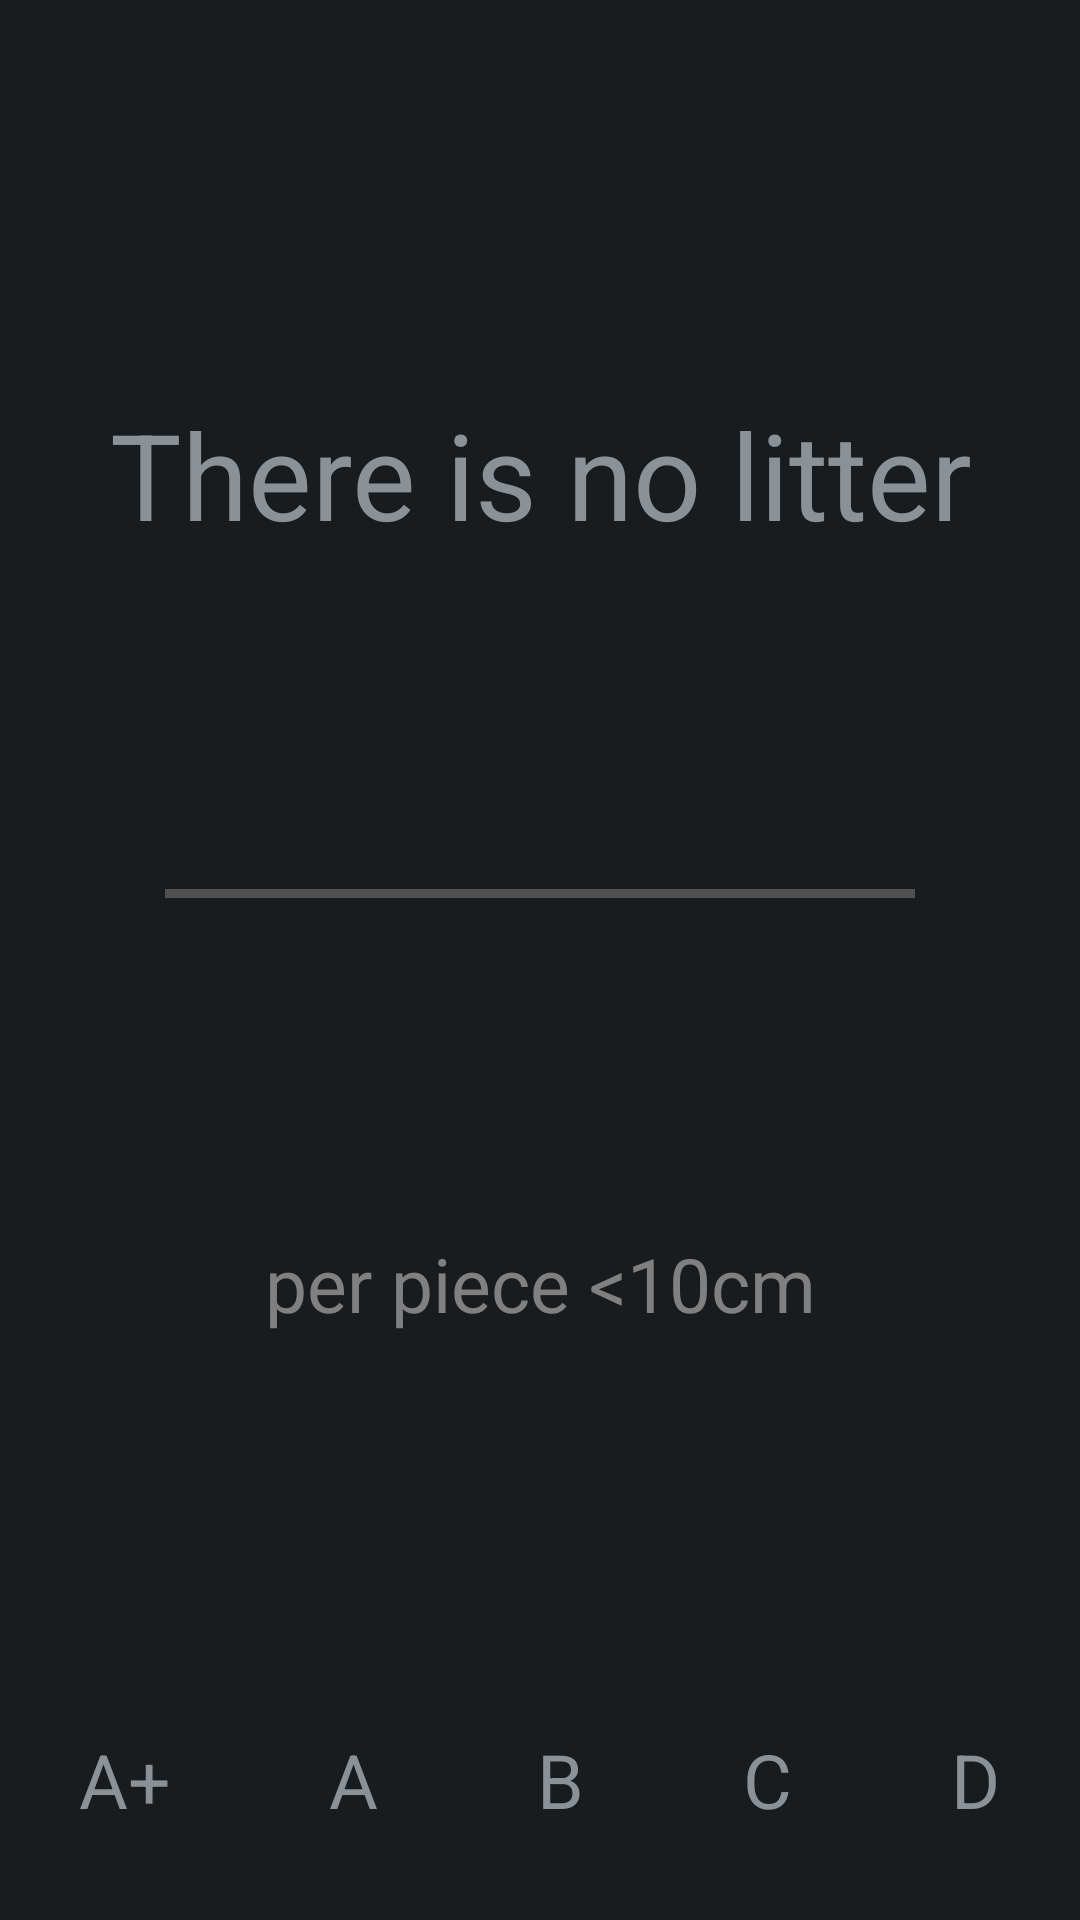

The Android layout XML behind this screen, and the referenced resources:
<!-- AndroidManifest.xml: application theme AppTheme -->
<!-- res/layout/details_layout.xml -->
<?xml version="1.0" encoding="utf-8"?>
<LinearLayout xmlns:android="http://schemas.android.com/apk/res/android"
    android:id="@+id/layout"
    android:layout_width="match_parent"
    android:layout_height="match_parent"
    android:layout_marginBottom="@dimen/glass_card_footer_margin"
    android:layout_marginLeft="@dimen/glass_card_margin"
    android:layout_marginRight="@dimen/glass_card_margin"
    android:layout_marginTop="@dimen/glass_card_margin"
    android:orientation="vertical">

    <LinearLayout
        android:id="@+id/main_container"
        android:layout_width="fill_parent"
        android:layout_height="wrap_content"
        android:layout_gravity="top"
        android:layout_weight="1"
        android:gravity="center"
        android:orientation="vertical"
        android:paddingBottom="20dp"
        android:paddingTop="20dp">


        <TextView
            android:id="@+id/description_text"
            android:layout_width="fill_parent"
            android:layout_height="wrap_content"
            android:layout_gravity="center"
            android:layout_weight="1"
            android:gravity="center"
            android:maxLines="2"
            android:text="There is no litter"
            android:textSize="40sp" />

        <View
            android:id="@+id/bar"
            android:layout_width="250dp"
            android:layout_height="3dp"
            android:layout_gravity="center"
            android:layout_weight="0"
            android:background="@color/gray_dark" />

        <TextView
            android:id="@+id/detail_text"
            android:layout_width="fill_parent"
            android:layout_height="wrap_content"
            android:layout_gravity="center"
            android:layout_weight="1"
            android:gravity="center"
            android:paddingLeft="10dp"
            android:paddingRight="10dp"
            android:text="per piece &lt;10cm"
            android:textColor="@color/gray"
            android:textSize="25sp" />

    </LinearLayout>

    <LinearLayout
        android:id="@+id/rating_container"
        android:layout_width="fill_parent"
        android:layout_height="wrap_content"
        android:layout_gravity="center_vertical"
        android:layout_weight="0"
        android:baselineAligned="false"
        android:gravity="bottom"
        android:orientation="horizontal"
        android:paddingBottom="20dp">

        <LinearLayout
            android:layout_width="wrap_content"
            android:layout_height="wrap_content"
            android:layout_weight="1"
            android:orientation="vertical">

            <TextView
                android:id="@+id/rating_text_aa"
                android:layout_width="wrap_content"
                android:layout_height="wrap_content"
                android:layout_gravity="center_horizontal"
                android:layout_weight="1"
                android:text="@string/rating_aa"
                android:textSize="25sp" />

            <View
                android:id="@+id/bar_aa"
                android:layout_width="fill_parent"
                android:layout_height="3dp"
                android:layout_gravity="center_horizontal"
                android:layout_marginTop="7dp"
                android:layout_weight="1"
                android:background="@color/green"
                android:visibility="invisible" />

        </LinearLayout>

        <LinearLayout
            android:layout_width="wrap_content"
            android:layout_height="wrap_content"
            android:layout_weight="1"
            android:orientation="vertical">

            <TextView
                android:id="@+id/rating_text_a"
                android:layout_width="wrap_content"
                android:layout_height="wrap_content"
                android:layout_gravity="center_horizontal"
                android:layout_weight="1"
                android:text="@string/rating_a"
                android:textSize="25sp" />

            <View
                android:id="@+id/bar_a"
                android:layout_width="fill_parent"
                android:layout_height="3dp"
                android:layout_gravity="center_horizontal"
                android:layout_marginTop="7dp"
                android:layout_weight="1"
                android:background="@color/green"
                android:visibility="invisible" />

        </LinearLayout>

        <LinearLayout
            android:layout_width="wrap_content"
            android:layout_height="wrap_content"
            android:layout_weight="1"
            android:orientation="vertical">

            <TextView
                android:id="@+id/rating_text_b"
                android:layout_width="wrap_content"
                android:layout_height="wrap_content"
                android:layout_gravity="center_horizontal"
                android:layout_weight="1"
                android:text="@string/rating_b"
                android:textSize="25sp" />

            <View
                android:id="@+id/bar_b"
                android:layout_width="fill_parent"
                android:layout_height="3dp"
                android:layout_gravity="center_horizontal"
                android:layout_marginTop="7dp"
                android:layout_weight="1"
                android:background="@color/yellow"
                android:visibility="invisible" />

        </LinearLayout>

        <LinearLayout
            android:layout_width="wrap_content"
            android:layout_height="wrap_content"
            android:layout_weight="1"
            android:orientation="vertical">

            <TextView
                android:id="@+id/rating_text_c"
                android:layout_width="wrap_content"
                android:layout_height="wrap_content"
                android:layout_gravity="center_horizontal"
                android:layout_weight="1"
                android:text="@string/rating_c"
                android:textSize="25sp" />

            <View
                android:id="@+id/bar_c"
                android:layout_width="fill_parent"
                android:layout_height="3dp"
                android:layout_gravity="center_horizontal"
                android:layout_marginTop="7dp"
                android:layout_weight="1"
                android:background="@color/orange"
                android:visibility="invisible" />

        </LinearLayout>

        <LinearLayout
            android:layout_width="wrap_content"
            android:layout_height="wrap_content"
            android:layout_weight="1"
            android:orientation="vertical">

            <TextView
                android:id="@+id/rating_text_d"
                android:layout_width="wrap_content"
                android:layout_height="wrap_content"
                android:layout_gravity="center_horizontal"
                android:layout_weight="1"
                android:text="@string/rating_d"
                android:textSize="25sp" />

            <View
                android:id="@+id/bar_d"
                android:layout_width="fill_parent"
                android:layout_height="3dp"
                android:layout_gravity="center_horizontal"
                android:layout_marginTop="7dp"
                android:layout_weight="1"
                android:background="@color/red"
                android:visibility="invisible" />

        </LinearLayout>
    </LinearLayout>

</LinearLayout>
<!-- resources referenced by this layout -->
<resources>
  <color name="gray">#808080</color>
  <color name="gray_dark">#505050</color>
  <color name="green">#99CC33</color>
  <color name="orange">#FF6611</color>
  <color name="red">#CC3333</color>
  <color name="yellow">#DDBB11</color>
  <dimen name="glass_card_footer_margin">33px</dimen>
  <dimen name="glass_card_margin">30px</dimen>
  <string name="rating_a" translatable="false">A</string>
  <string name="rating_aa" translatable="false">A+</string>
  <string name="rating_b" translatable="false">B</string>
  <string name="rating_c" translatable="false">C</string>
  <string name="rating_d" translatable="false">D</string>
  <style name="AppTheme" parent="android:Theme.DeviceDefault" />
</resources>
